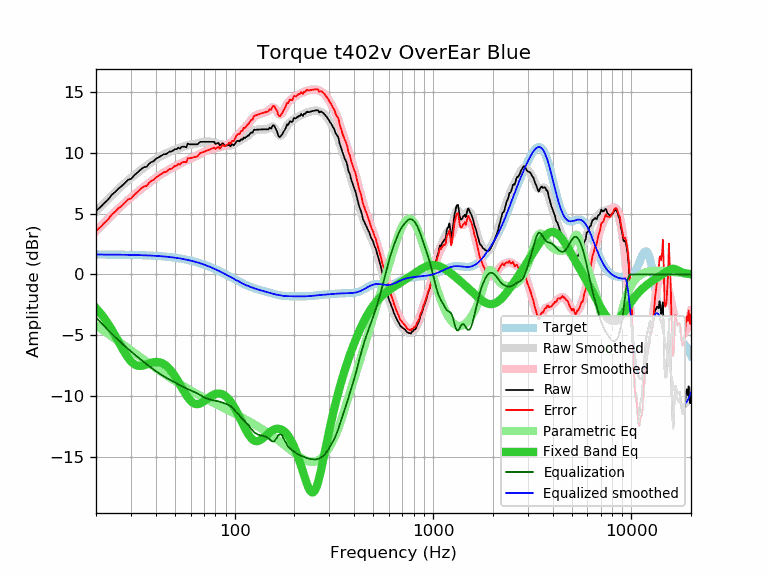

Source data for this figure (header and first rows):
frequency, raw, error, smoothed, error_smoothed, equalization, parametric_eq, equalized_raw, equalized_smoothed, target
20, 5.22, 3.58, 5.18, 3.54, -3.54, -2.77, 1.67, 1.64, 1.64
21, 5.52, 3.88, 5.54, 3.90, -3.90, -3.16, 1.62, 1.64, 1.64
22, 5.86, 4.22, 5.88, 4.24, -4.24, -3.59, 1.62, 1.64, 1.64
23, 6.15, 4.51, 6.20, 4.56, -4.56, -4.05, 1.58, 1.63, 1.63
24, 6.54, 4.91, 6.50, 4.87, -4.87, -4.53, 1.67, 1.63, 1.63
25, 6.79, 5.16, 6.78, 5.15, -5.15, -5.03, 1.64, 1.63, 1.63
26, 7.07, 5.44, 7.04, 5.42, -5.42, -5.53, 1.65, 1.62, 1.62
27, 7.28, 5.66, 7.29, 5.67, -5.67, -6.02, 1.61, 1.62, 1.62
28, 7.53, 5.91, 7.52, 5.90, -5.90, -6.46, 1.63, 1.62, 1.62
29, 7.78, 6.17, 7.73, 6.12, -6.12, -6.84, 1.66, 1.61, 1.61
30, 7.84, 6.23, 7.93, 6.33, -6.33, -7.14, 1.51, 1.61, 1.61
31, 8.11, 6.51, 8.12, 6.52, -6.52, -7.35, 1.59, 1.60, 1.60
32, 8.31, 6.71, 8.31, 6.71, -6.71, -7.47, 1.60, 1.60, 1.60
33, 8.51, 6.92, 8.48, 6.89, -6.89, -7.52, 1.62, 1.59, 1.59
34, 8.69, 7.10, 8.64, 7.06, -7.06, -7.51, 1.63, 1.58, 1.58
35, 8.82, 7.24, 8.80, 7.22, -7.22, -7.46, 1.60, 1.58, 1.58
36, 8.85, 7.28, 8.94, 7.38, -7.38, -7.39, 1.47, 1.57, 1.57
37, 9.09, 7.53, 9.08, 7.52, -7.52, -7.32, 1.56, 1.56, 1.56
38, 9.24, 7.69, 9.22, 7.67, -7.67, -7.26, 1.57, 1.55, 1.55
39, 9.31, 7.77, 9.35, 7.81, -7.81, -7.22, 1.50, 1.54, 1.54
40, 9.49, 7.96, 9.46, 7.94, -7.94, -7.19, 1.55, 1.53, 1.53
41, 9.59, 8.07, 9.58, 8.06, -8.06, -7.20, 1.53, 1.52, 1.52
42, 9.69, 8.18, 9.68, 8.17, -8.17, -7.23, 1.52, 1.51, 1.51
43, 9.79, 8.30, 9.77, 8.28, -8.28, -7.29, 1.51, 1.49, 1.49
44, 9.89, 8.41, 9.86, 8.38, -8.38, -7.37, 1.51, 1.48, 1.48
45, 9.89, 8.42, 9.94, 8.47, -8.47, -7.48, 1.42, 1.46, 1.46
46, 10.00, 8.55, 10.01, 8.56, -8.56, -7.62, 1.44, 1.45, 1.45
47, 10.10, 8.67, 10.08, 8.64, -8.64, -7.78, 1.45, 1.43, 1.43
48, 10.10, 8.68, 10.14, 8.73, -8.73, -7.95, 1.37, 1.42, 1.42
49, 10.20, 8.80, 10.20, 8.80, -8.80, -8.15, 1.39, 1.40, 1.40
50, 10.30, 8.92, 10.26, 8.88, -8.88, -8.36, 1.42, 1.38, 1.38
51, 10.30, 8.94, 10.31, 8.95, -8.95, -8.58, 1.34, 1.36, 1.36
52, 10.43, 9.09, 10.36, 9.02, -9.02, -8.80, 1.40, 1.34, 1.34
53, 10.34, 9.02, 10.41, 9.09, -9.09, -9.04, 1.24, 1.32, 1.32
54, 10.50, 9.20, 10.46, 9.16, -9.16, -9.27, 1.34, 1.29, 1.29
55, 10.50, 9.23, 10.50, 9.23, -9.23, -9.49, 1.27, 1.27, 1.27
56, 10.50, 9.25, 10.54, 9.30, -9.30, -9.71, 1.20, 1.25, 1.25
57, 10.44, 9.22, 10.58, 9.36, -9.36, -9.91, 1.08, 1.22, 1.22
58, 10.76, 9.56, 10.62, 9.42, -9.42, -10.09, 1.34, 1.19, 1.19
59, 10.70, 9.53, 10.64, 9.48, -9.48, -10.25, 1.22, 1.17, 1.17
60, 10.70, 9.56, 10.67, 9.53, -9.53, -10.38, 1.17, 1.14, 1.14
61, 10.70, 9.59, 10.69, 9.58, -9.58, -10.49, 1.12, 1.11, 1.11
62, 10.70, 9.62, 10.71, 9.63, -9.63, -10.57, 1.07, 1.08, 1.08
63, 10.70, 9.65, 10.73, 9.68, -9.68, -10.63, 1.02, 1.05, 1.05
64, 10.70, 9.68, 10.75, 9.73, -9.73, -10.65, 0.97, 1.02, 1.02
65, 10.70, 9.71, 10.77, 9.79, -9.79, -10.65, 0.91, 0.99, 0.99
66, 10.80, 9.84, 10.80, 9.85, -9.85, -10.64, 0.95, 0.95, 0.95
67, 10.90, 9.98, 10.83, 9.91, -9.91, -10.60, 0.99, 0.92, 0.92
68, 10.90, 10.01, 10.86, 9.97, -9.97, -10.55, 0.93, 0.88, 0.88
69, 10.90, 10.05, 10.88, 10.03, -10.03, -10.49, 0.87, 0.85, 0.85
70, 10.90, 10.08, 10.90, 10.08, -10.08, -10.42, 0.82, 0.81, 0.81
71, 10.90, 10.12, 10.91, 10.13, -10.13, -10.34, 0.77, 0.78, 0.78
72, 10.90, 10.16, 10.91, 10.17, -10.17, -10.27, 0.72, 0.74, 0.74
73, 10.90, 10.20, 10.91, 10.21, -10.21, -10.19, 0.69, 0.70, 0.70
74, 10.90, 10.23, 10.91, 10.25, -10.25, -10.12, 0.65, 0.66, 0.66
75, 10.90, 10.27, 10.90, 10.28, -10.28, -10.05, 0.62, 0.62, 0.62
76, 10.90, 10.31, 10.89, 10.31, -10.31, -9.99, 0.59, 0.59, 0.59
77, 10.90, 10.35, 10.88, 10.33, -10.33, -9.94, 0.56, 0.55, 0.55
78, 10.90, 10.39, 10.86, 10.35, -10.35, -9.89, 0.54, 0.51, 0.51
79, 10.90, 10.43, 10.84, 10.37, -10.37, -9.85, 0.53, 0.47, 0.47
... 553 more rows
